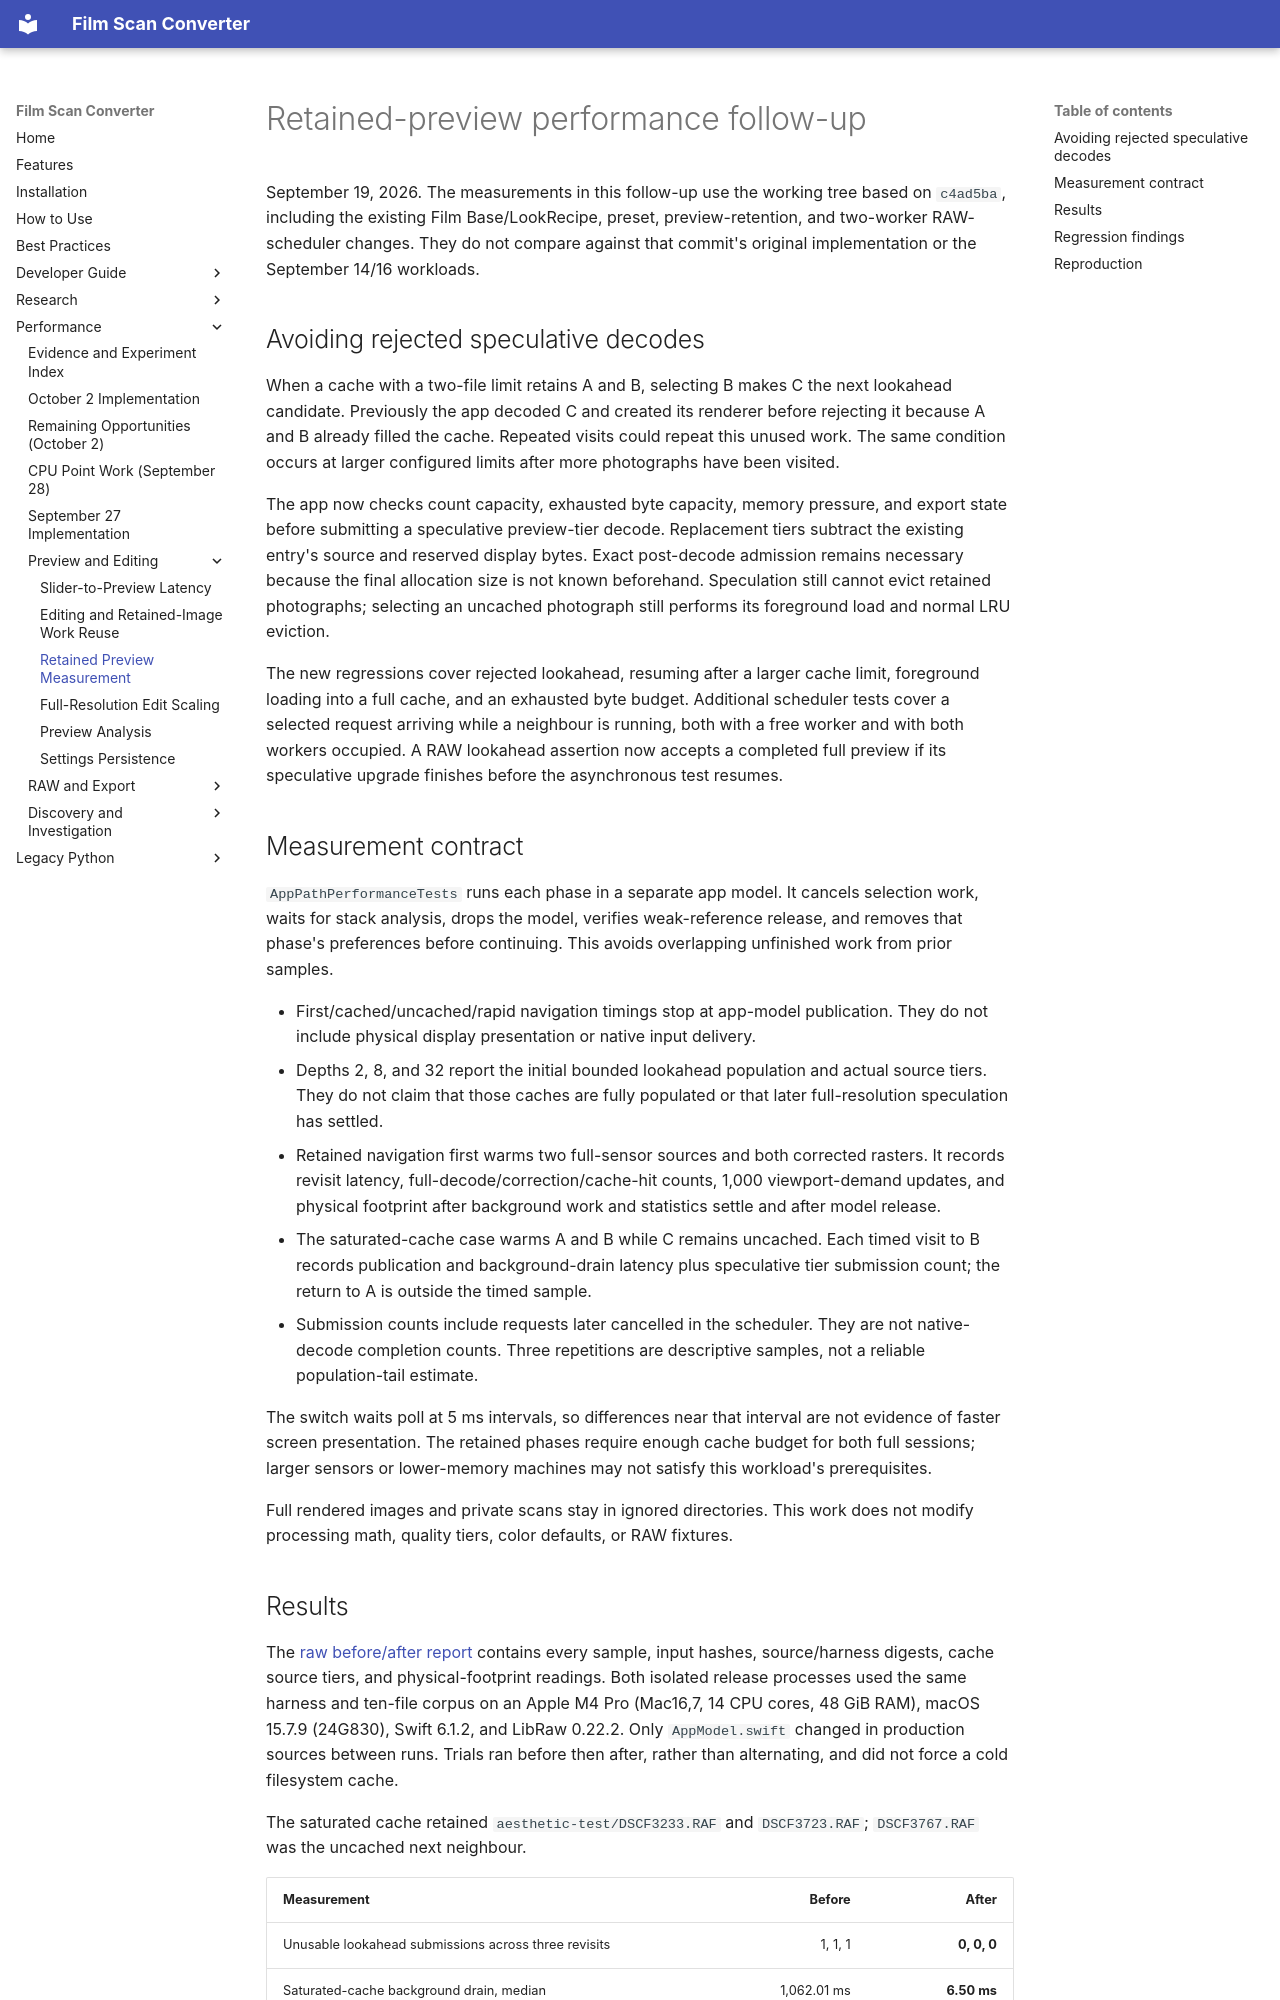

repository: athoma28/Film-Scan-Converter · page: performance/retained-preview-2026-09-19/index.html · generator: mkdocs

# Retained-preview performance follow-up

September 19, 2026. The measurements in this follow-up use the working tree
based on `c4ad5ba`, including the existing Film Base/LookRecipe, preset,
preview-retention, and two-worker RAW-scheduler changes. They do not compare
against that commit's original implementation or the September 14/16 workloads.

## Avoiding rejected speculative decodes

When a cache with a two-file limit retains A and B, selecting B makes C the next
lookahead candidate. Previously the app decoded C and created its renderer before
rejecting it because A and B already filled the cache. Repeated visits could
repeat this unused work. The same condition occurs at larger configured limits
after more photographs have been visited.

The app now checks count capacity, exhausted byte capacity, memory pressure, and
export state before submitting a speculative preview-tier decode. Replacement
tiers subtract the existing entry's source and reserved display bytes. Exact
post-decode admission remains necessary because the final allocation size is not
known beforehand. Speculation still cannot evict retained photographs; selecting
an uncached photograph still performs its foreground load and normal LRU eviction.

The new regressions cover rejected lookahead, resuming after a larger cache
limit, foreground loading into a full cache, and an exhausted byte budget.
Additional scheduler tests cover a selected request arriving while a neighbour
is running, both with a free worker and with both workers occupied. A RAW
lookahead assertion now accepts a completed full preview if its speculative
upgrade finishes before the asynchronous test resumes.

## Measurement contract

`AppPathPerformanceTests` runs each phase in a separate app model. It cancels
selection work, waits for stack analysis, drops the model, verifies weak-reference
release, and removes that phase's preferences before continuing. This avoids
overlapping unfinished work from prior samples.

- First/cached/uncached/rapid navigation timings stop at app-model publication.
  They do not include physical display presentation or native input delivery.
- Depths 2, 8, and 32 report the initial bounded lookahead population and actual
  source tiers. They do not claim that those caches are fully populated or that
  later full-resolution speculation has settled.
- Retained navigation first warms two full-sensor sources and both corrected
  rasters. It records revisit latency, full-decode/correction/cache-hit counts,
  1,000 viewport-demand updates, and physical footprint after background work
  and statistics settle and after model release.
- The saturated-cache case warms A and B while C remains uncached. Each timed
  visit to B records publication and background-drain latency plus speculative
  tier submission count; the return to A is outside the timed sample.
- Submission counts include requests later cancelled in the scheduler. They
  are not native-decode completion counts. Three repetitions are descriptive
  samples, not a reliable population-tail estimate.

The switch waits poll at 5 ms intervals, so differences near that interval are
not evidence of faster screen presentation. The retained phases require enough
cache budget for both full sessions; larger sensors or lower-memory machines
may not satisfy this workload's prerequisites.

Full rendered images and private scans stay in ignored directories. This work
does not modify processing math, quality tiers, color defaults, or RAW fixtures.
